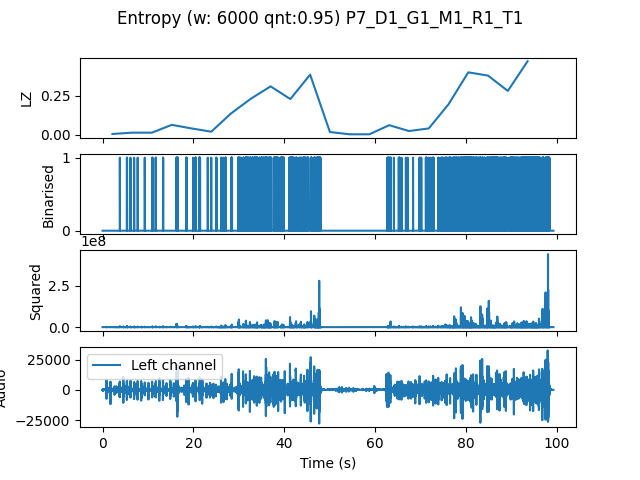

The table this chart was drawn from, first rows:
, t0, LZ, CTW
mean, 136847, 0.1524, 0.1968
0.0, 0.0, 0.006275, 0.002385
4.354, 4.354, 0.01464, 0.0121
8.707, 8.707, 0.01464, 0.01211
13.06, 13.06, 0.06485, 0.07702
17.41, 17.41, 0.04184, 0.04954
21.77, 21.77, 0.02092, 0.08277
26.12, 26.12, 0.1381, 0.1406
30.48, 30.48, 0.2322, 0.2905
34.83, 34.83, 0.3117, 0.3491
39.18, 39.18, 0.2301, 0.2707
43.54, 43.54, 0.387, 0.835
47.89, 47.89, 0.01883, 0.01792
52.24, 52.24, 0.004184, 0.0004299
56.6, 56.6, 0.004184, 0.0004299
60.95, 60.95, 0.06275, 0.07706
65.31, 65.31, 0.0251, 0.0171
69.66, 69.66, 0.04184, 0.07669
74.01, 74.01, 0.1966, 0.2351
78.37, 78.37, 0.4016, 0.4714
82.72, 82.72, 0.3807, 0.4302
87.07, 87.07, 0.2824, 0.3471
91.43, 91.43, 0.4727, 0.5345
